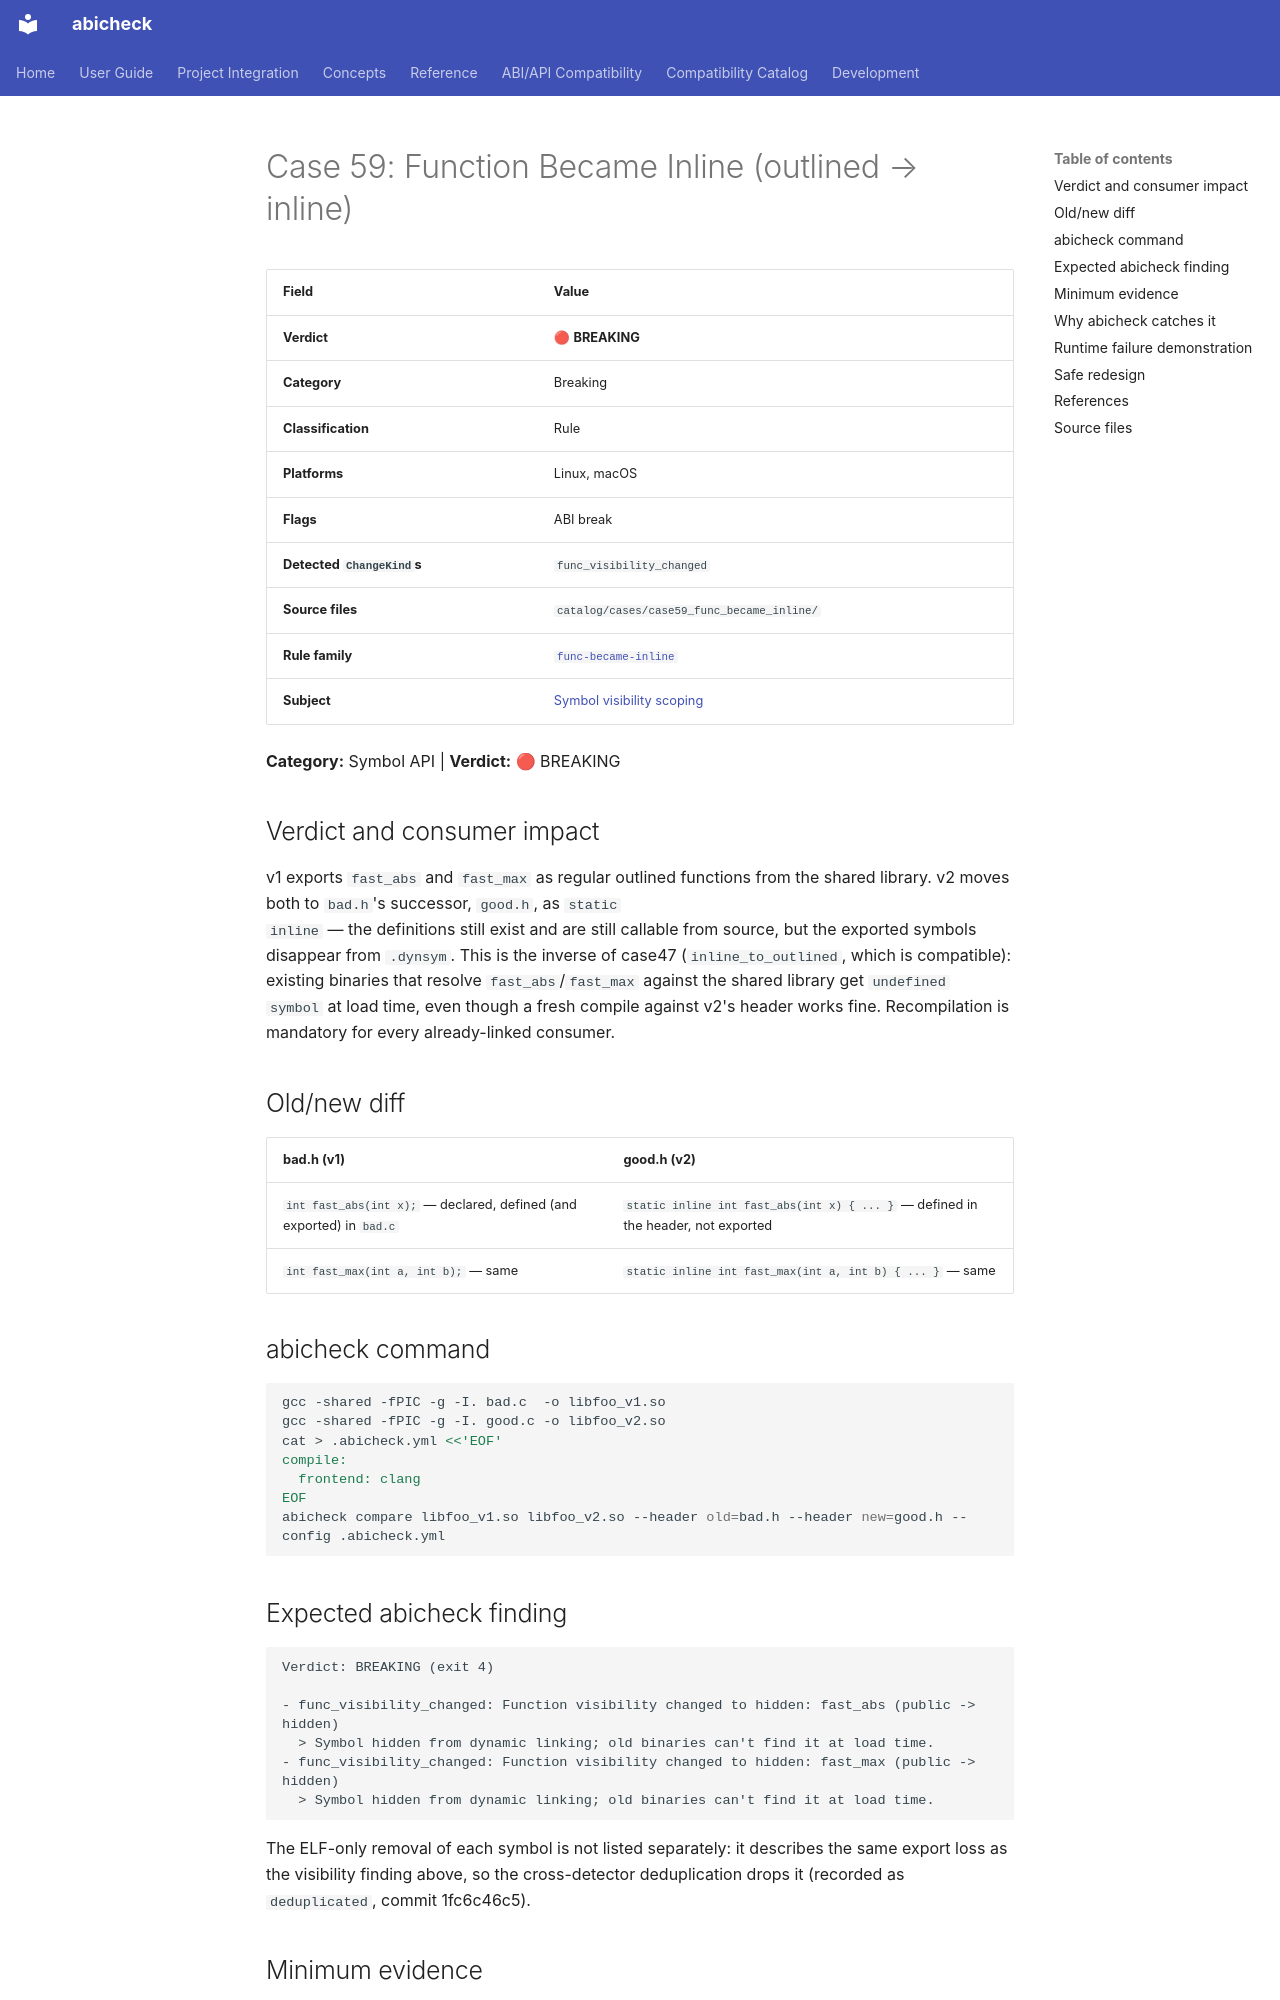

repository: abicheck/abicheck · page: reference/examples/case59_func_became_inline/index.html · generator: mkdocs

<!-- DO NOT EDIT — generated by scripts/gen_examples_docs.py. Source: catalog/cases/<case>/README.md + catalog/ground_truth.json. -->
# Case 59: Function Became Inline (outlined → inline)

| Field | Value |
|-------|-------|
| **Verdict** | 🔴 **BREAKING** |
| **Category** | Breaking |
| **Classification** | Rule |
| **Platforms** | Linux, macOS |
| **Flags** | ABI break |
| **Detected `ChangeKind`s** | `func_visibility_changed` |
| **Source files** | `catalog/cases/case59_func_became_inline/` |
| **Rule family** | [`func-became-inline`](by-rule/func-became-inline.md) |
| **Subject** | [Symbol visibility scoping](by-subject/symbol-visibility-scoping.md) |

**Category:** Symbol API | **Verdict:** 🔴 BREAKING

## Verdict and consumer impact

v1 exports `fast_abs` and `fast_max` as regular outlined functions from the
shared library. v2 moves both to `bad.h`'s successor, `good.h`, as `static
inline` — the definitions still exist and are still callable from source,
but the exported symbols disappear from `.dynsym`. This is the inverse of
case47 (`inline_to_outlined`, which is compatible): existing binaries that
resolve `fast_abs`/`fast_max` against the shared library get `undefined
symbol` at load time, even though a fresh compile against v2's header works
fine. Recompilation is mandatory for every already-linked consumer.

## Old/new diff

| bad.h (v1) | good.h (v2) |
|------------|-------------|
| `int fast_abs(int x);` — declared, defined (and exported) in `bad.c` | `static inline int fast_abs(int x) { ... }` — defined in the header, not exported |
| `int fast_max(int a, int b);` — same | `static inline int fast_max(int a, int b) { ... }` — same |

## abicheck command

```bash
gcc -shared -fPIC -g -I. bad.c  -o libfoo_v1.so
gcc -shared -fPIC -g -I. good.c -o libfoo_v2.so
cat > .abicheck.yml <<'EOF'
compile:
  frontend: clang
EOF
abicheck compare libfoo_v1.so libfoo_v2.so --header old=bad.h --header new=good.h --config .abicheck.yml
```

## Expected abicheck finding

```text
Verdict: BREAKING (exit 4)

- func_visibility_changed: Function visibility changed to hidden: fast_abs (public -> hidden)
  > Symbol hidden from dynamic linking; old binaries can't find it at load time.
- func_visibility_changed: Function visibility changed to hidden: fast_max (public -> hidden)
  > Symbol hidden from dynamic linking; old binaries can't find it at load time.
```

The ELF-only removal of each symbol is not listed separately: it describes the
same export loss as the visibility finding above, so the cross-detector
deduplication drops it (recorded as `deduplicated`, commit 1fc6c46c5).
